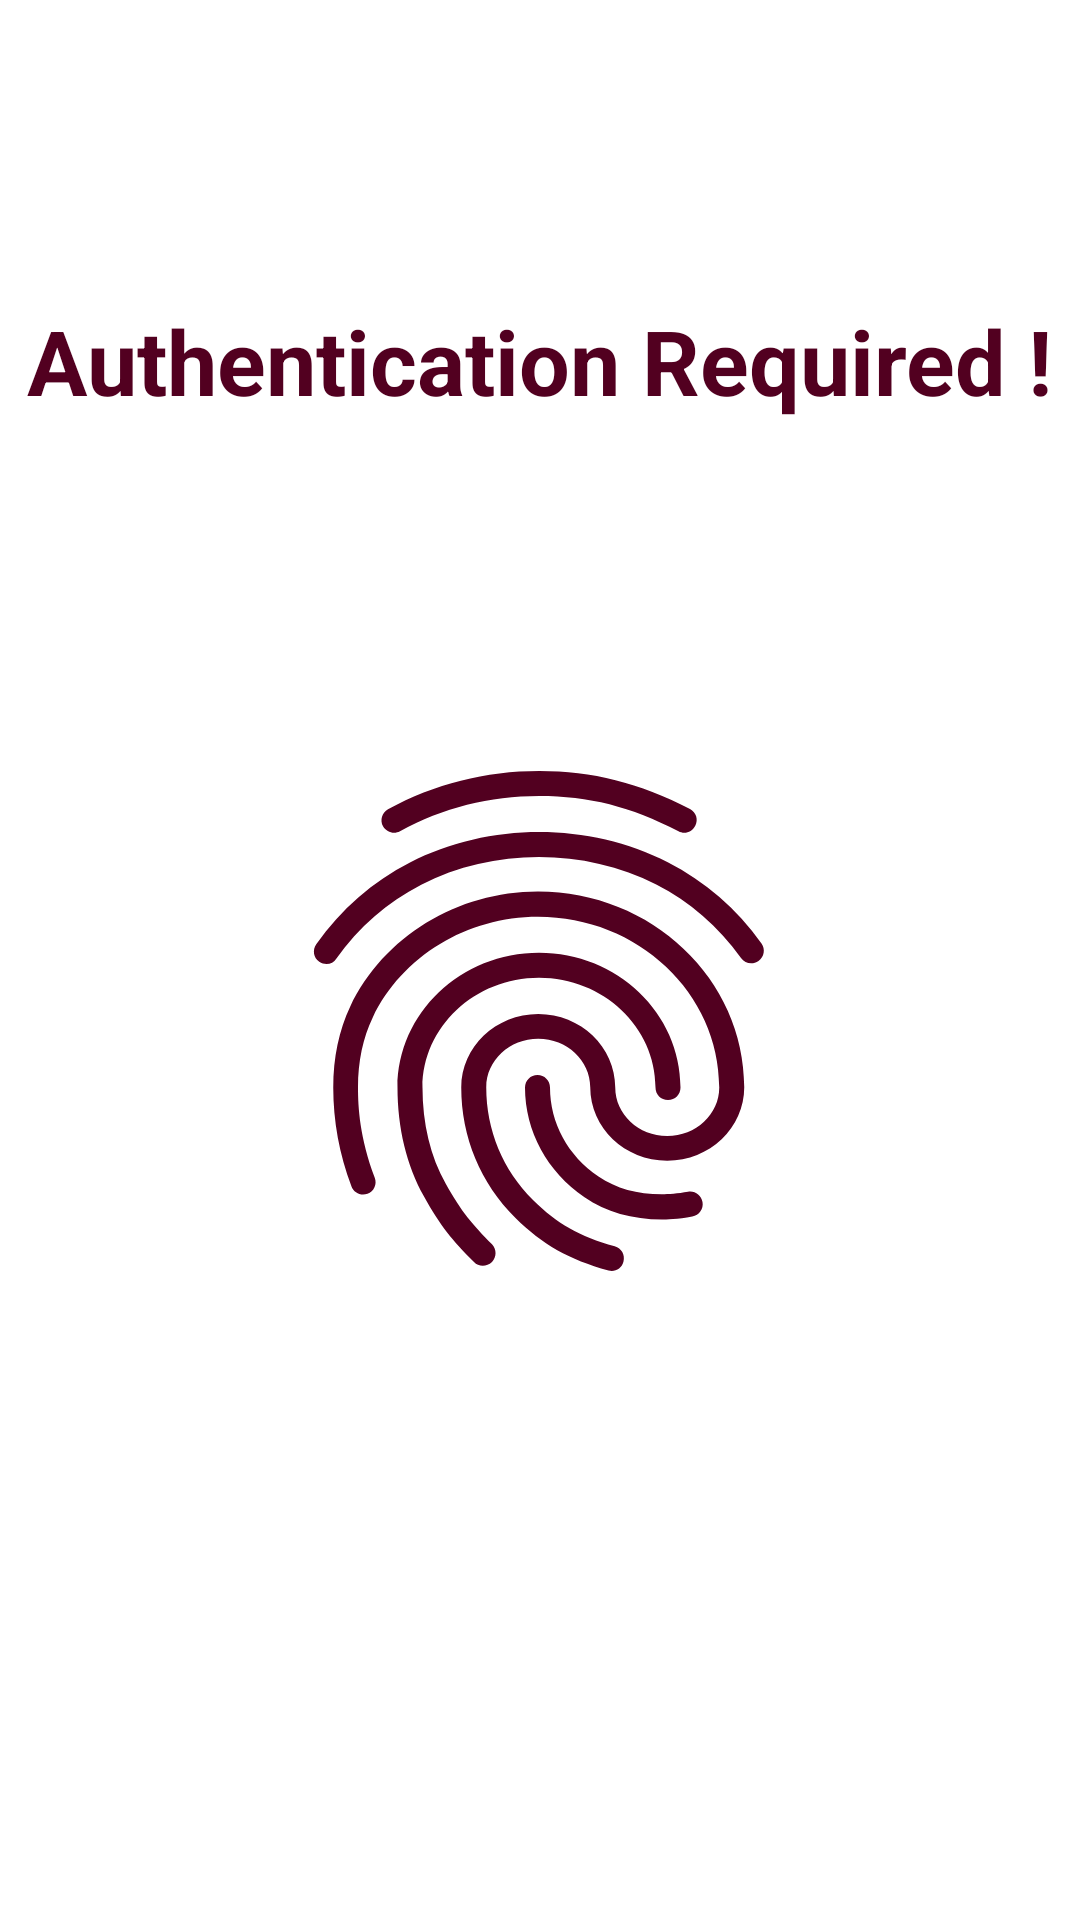

This screen was rendered from an Android layout file. Write that file and the resources it references.
<!-- AndroidManifest.xml: application theme Theme.OUSLSmartActivityDiary -->
<!-- res/layout/activity_main.xml -->
<?xml version="1.0" encoding="utf-8"?>
<androidx.constraintlayout.widget.ConstraintLayout xmlns:android="http://schemas.android.com/apk/res/android"
    xmlns:app="http://schemas.android.com/apk/res-auto"
    xmlns:tools="http://schemas.android.com/tools"
    android:layout_width="match_parent"
    android:layout_height="match_parent"
    android:background="@color/white"
    android:id="@+id/mainConstraint"
    tools:context=".activity.MainActivity">

    <TextView
        android:id="@+id/textView3"
        android:layout_width="wrap_content"
        android:layout_height="wrap_content"
        android:layout_marginTop="100dp"
        android:scaleType="centerCrop"
        android:text="Authentication Required !"
        android:textColor="@color/Theme"
        android:textSize="30dp"
        android:textStyle="bold"
        app:layout_constraintEnd_toEndOf="parent"
        app:layout_constraintHorizontal_bias="0.491"
        app:layout_constraintStart_toStartOf="parent"
        app:layout_constraintTop_toTopOf="parent" />

    <ImageView
        android:id="@+id/imageView2"
        android:layout_width="200dp"
        android:layout_height="200dp"
        android:layout_gravity="center"
        android:layout_marginTop="100dp"
        android:scaleType="centerCrop"
        android:src="@drawable/ic_fingerprint2"
        app:layout_constraintEnd_toEndOf="parent"
        app:layout_constraintHorizontal_bias="0.497"
        app:layout_constraintStart_toStartOf="parent"
        app:layout_constraintTop_toBottomOf="@+id/textView3" />

</androidx.constraintlayout.widget.ConstraintLayout>
<!-- resources referenced by this layout -->
<resources>
  <color name="Theme">#520020</color>
  <color name="white">#FFFFFFFF</color>
  <!-- drawable ic_fingerprint2: vector/xml drawable (drawable, 2369 chars, omitted) -->
  <style name="Theme.OUSLSmartActivityDiary" parent="Theme.MaterialComponents.Light.NoActionBar">
          
          <item name="colorPrimary">@color/DarkRed</item>
          <item name="colorPrimaryVariant">@color/Red</item>
          <item name="colorOnPrimary">@color/white</item>
          
          <item name="colorSecondary">@color/teal_200</item>
          <item name="colorSecondaryVariant">@color/teal_700</item>
          <item name="colorOnSecondary">@color/black</item>
          
          <item name="android:statusBarColor" tools:targetApi="l">?attr/colorPrimary</item>
  
          
          <item name="actionBarStyle">@color/white</item>
  
      </style>
  <color name="DarkRed">#C10000</color>
  <color name="Red">#FF0000</color>
  <color name="teal_200">#FF03DAC5</color>
  <color name="teal_700">#FF018786</color>
  <color name="black">#FF000000</color>
</resources>
